Run: headless pygame with SDL's dummy video driver; simulated clock (each Clock.tick advances the game by its frame time, no real sleeping); random seed 0; keys injected as events and as key.get_pressed() state; no mouse input.
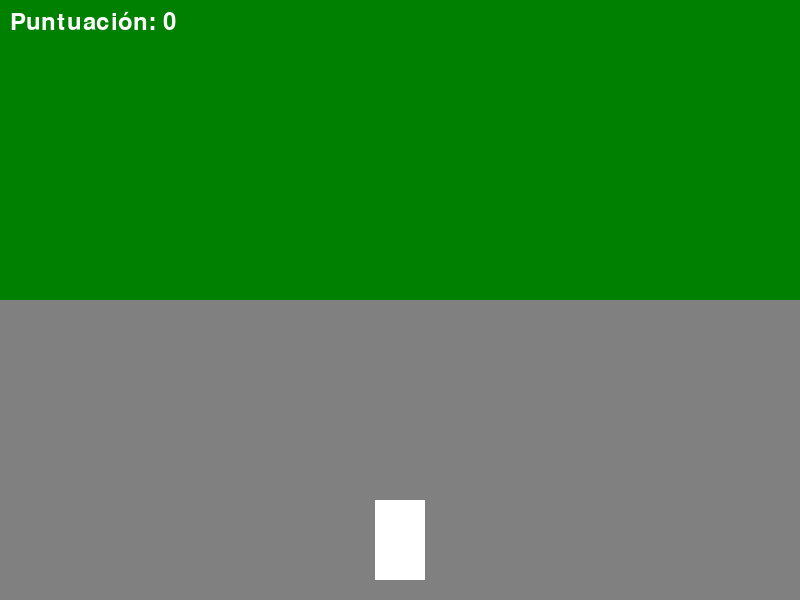
Frame 1 of 4 · flips 1–60 · no input
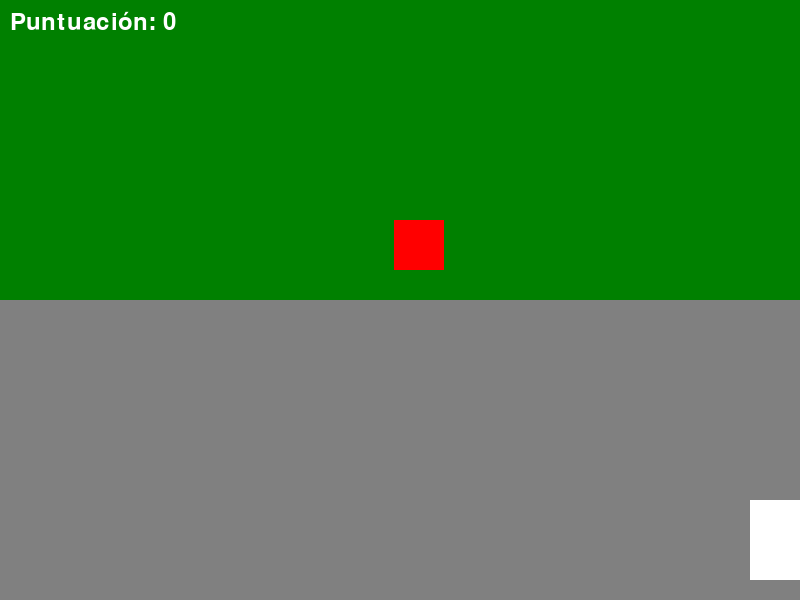
Frame 2 of 4 · flips 61–180 · tapped SPACE, RETURN · held RIGHT (→), D
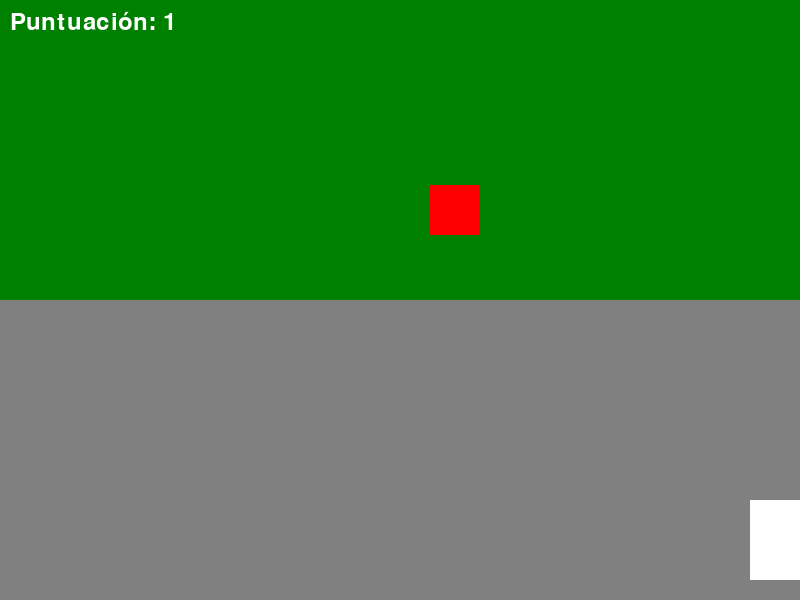
Frame 3 of 4 · flips 181–300 · held DOWN (↓), S
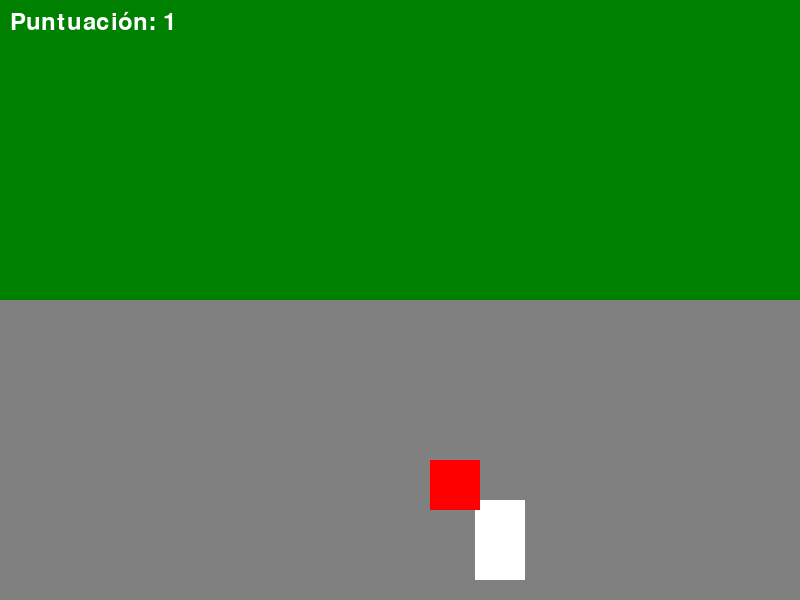
Frame 4 of 4 · flips 301–420 · held LEFT (←), A, UP (↑), W

The pygame program that drew these frames:

import pygame
import random

# Inicializar Pygame
pygame.init()

# Configuración de la pantalla
ANCHO = 800
ALTO = 600
pantalla = pygame.display.set_mode((ANCHO, ALTO))
pygame.display.set_caption("Rad Racer")

# Colores
NEGRO = (0, 0, 0)
BLANCO = (255, 255, 255)
VERDE = (0, 128, 0)
GRIS = (128, 128, 128)
ROJO = (255, 0, 0)

# Configuración del coche y obstáculos
COCHE_ANCHO = 50
COCHE_ALTO = 80
OBSTACULO_ANCHO = 50
OBSTACULO_ALTO = 50

# Velocidades
VELOCIDAD_COCHE = 5
VELOCIDAD_OBSTACULO = 5

# Inicializar posiciones
coche = pygame.Rect(ANCHO // 2 - COCHE_ANCHO // 2, ALTO - COCHE_ALTO - 20, COCHE_ANCHO, COCHE_ALTO)
obstaculos = []
tiempo_ultimo_obstaculo = pygame.time.get_ticks()

# Puntuación
puntuacion = 0
fuente = pygame.font.Font(None, 36)

# Bucle principal del juego
reloj = pygame.time.Clock()
ejecutando = True
while ejecutando:
    for evento in pygame.event.get():
        if evento.type == pygame.QUIT:
            ejecutando = False

    # Movimiento del coche
    teclas = pygame.key.get_pressed()
    if teclas[pygame.K_LEFT] and coche.left > 0:
        coche.x -= VELOCIDAD_COCHE
    if teclas[pygame.K_RIGHT] and coche.right < ANCHO:
        coche.x += VELOCIDAD_COCHE

    # Generar obstáculos
    tiempo_actual = pygame.time.get_ticks()
    if tiempo_actual - tiempo_ultimo_obstaculo > 2000:  # Cada 2 segundos
        x = random.randint(0, ANCHO - OBSTACULO_ANCHO)
        y = -OBSTACULO_ALTO
        obstaculos.append(pygame.Rect(x, y, OBSTACULO_ANCHO, OBSTACULO_ALTO))
        tiempo_ultimo_obstaculo = tiempo_actual

    # Mover obstáculos
    for obstaculo in obstaculos:
        obstaculo.y += VELOCIDAD_OBSTACULO
        if obstaculo.top > ALTO:
            obstaculos.remove(obstaculo)
            puntuacion += 1

    # Colisiones
    for obstaculo in obstaculos:
        if coche.colliderect(obstaculo):
            ejecutando = False

    # Dibujar elementos en la pantalla
    pantalla.fill(VERDE)  # Fondo verde (césped)
    pygame.draw.rect(pantalla, GRIS, (0, ALTO // 2, ANCHO, ALTO // 2))  # Carretera
    pygame.draw.rect(pantalla, BLANCO, coche)  # Coche
    for obstaculo in obstaculos:
        pygame.draw.rect(pantalla, ROJO, obstaculo)  # Obstáculos

    # Mostrar puntuación
    texto_puntuacion = fuente.render(f"Puntuación: {puntuacion}", True, BLANCO)
    pantalla.blit(texto_puntuacion, (10, 10))

    # Actualizar pantalla
    pygame.display.flip()
    reloj.tick(60)

# Fin del juego
pygame.quit()
